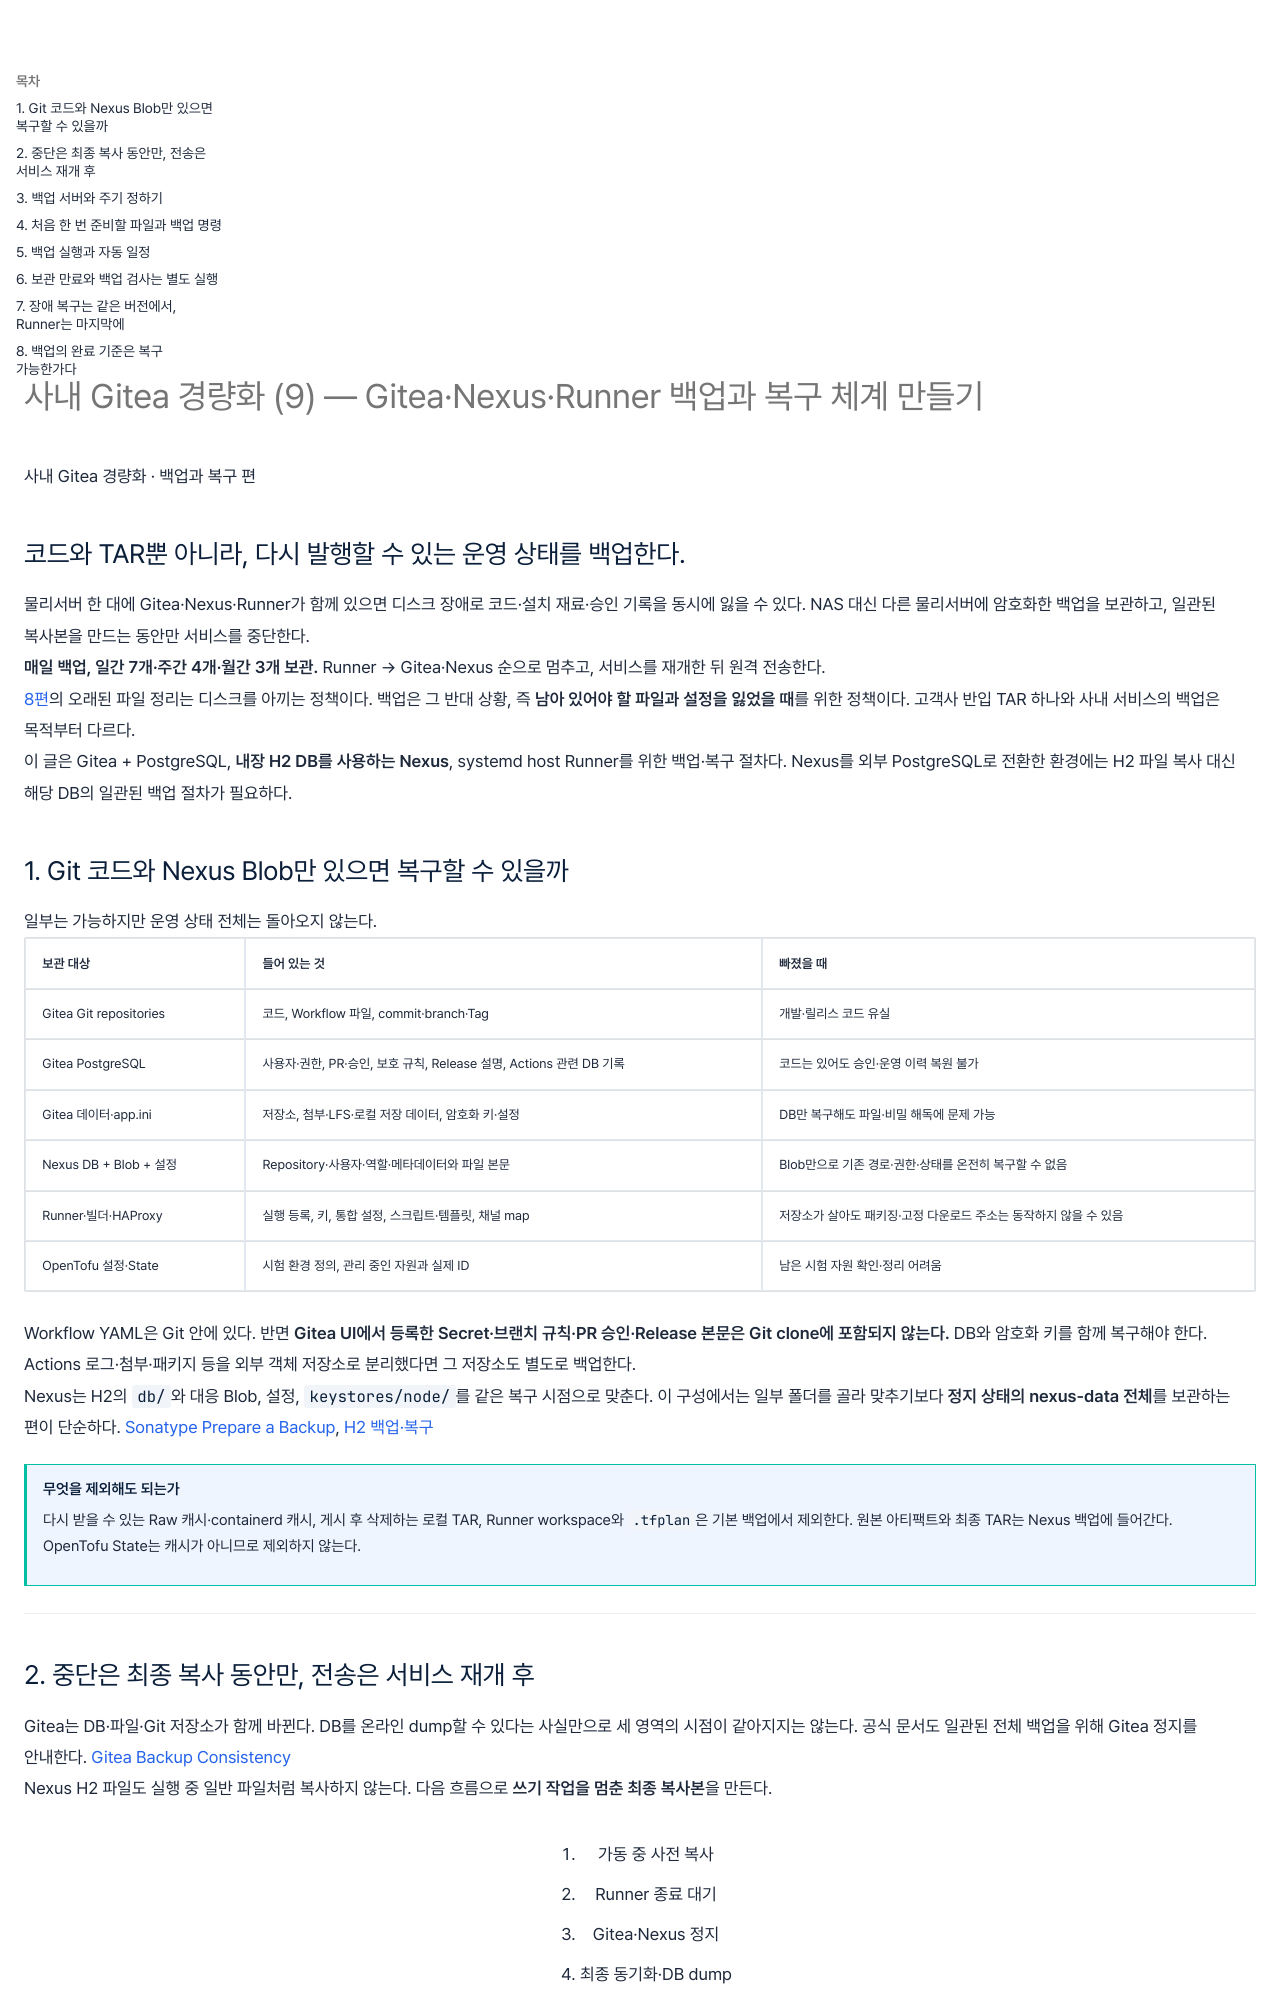

repository: wjdxotjd112/tech-notes · page: design/2026-10-22-gitea-lightweight-9/index.html · generator: mkdocs

---
title: "사내 Gitea 경량화 (9) — Gitea·Nexus·Runner 백업과 복구 체계 만들기"
summary: "별도 NAS 없이 다른 물리서버에 백업하는 운영 가이드다. 짧은 서비스 중단으로 일관된 복사본을 만들고, 매일 백업·기간별 보관·암호화 전송·Gitea DB와 Nexus 전체 복구 절차를 구성한다."
summary_style: editorial
date: 2026-10-22
category: 구축설계
tags:
  - OpenStack
  - Automation
  - Linux
  - 가이드
---

<section class="editorial-summary editorial-summary--text-only" aria-labelledby="editorial-summary-title">
  <div class="editorial-summary-layout">
    <div class="editorial-summary-copy">
      <span class="editorial-summary-label">사내 Gitea 경량화 · 백업과 복구 편</span>
      <h2 id="editorial-summary-title" class="editorial-summary-title">코드와 TAR뿐 아니라, 다시 발행할 수 있는 운영 상태를 백업한다.</h2>
      <p>물리서버 한 대에 Gitea·Nexus·Runner가 함께 있으면 디스크 장애로 코드·설치 재료·승인 기록을 동시에 잃을 수 있다. NAS 대신 다른 물리서버에 암호화한 백업을 보관하고, 일관된 복사본을 만드는 동안만 서비스를 중단한다.</p>
    </div>
  </div>
  <p class="editorial-summary-result"><span><strong>매일 백업, 일간 7개·주간 4개·월간 3개 보관.</strong> Runner → Gitea·Nexus 순으로 멈추고, 서비스를 재개한 뒤 원격 전송한다.</span></p>
</section>

[8편](2026-10-22-gitea-lightweight-8.md)의 오래된 파일 정리는 디스크를 아끼는 정책이다. 백업은 그 반대 상황, 즉 **남아 있어야 할 파일과 설정을 잃었을 때**를 위한 정책이다. 고객사 반입 TAR 하나와 사내 서비스의 백업은 목적부터 다르다.

이 글은 Gitea + PostgreSQL, **내장 H2 DB를 사용하는 Nexus**, systemd host Runner를 위한 백업·복구 절차다. Nexus를 외부 PostgreSQL로 전환한 환경에는 H2 파일 복사 대신 해당 DB의 일관된 백업 절차가 필요하다.

## 1. Git 코드와 Nexus Blob만 있으면 복구할 수 있을까

일부는 가능하지만 운영 상태 전체는 돌아오지 않는다.

| 보관 대상 | 들어 있는 것 | 빠졌을 때 |
| --- | --- | --- |
| Gitea Git repositories | 코드, Workflow 파일, commit·branch·Tag | 개발·릴리스 코드 유실 |
| Gitea PostgreSQL | 사용자·권한, PR·승인, 보호 규칙, Release 설명, Actions 관련 DB 기록 | 코드는 있어도 승인·운영 이력 복원 불가 |
| Gitea 데이터·app.ini | 저장소, 첨부·LFS·로컬 저장 데이터, 암호화 키·설정 | DB만 복구해도 파일·비밀 해독에 문제 가능 |
| Nexus DB + Blob + 설정 | Repository·사용자·역할·메타데이터와 파일 본문 | Blob만으로 기존 경로·권한·상태를 온전히 복구할 수 없음 |
| Runner·빌더·HAProxy | 실행 등록, 키, 통합 설정, 스크립트·템플릿, 채널 map | 저장소가 살아도 패키징·고정 다운로드 주소는 동작하지 않을 수 있음 |
| OpenTofu 설정·State | 시험 환경 정의, 관리 중인 자원과 실제 ID | 남은 시험 자원 확인·정리 어려움 |

Workflow YAML은 Git 안에 있다. 반면 **Gitea UI에서 등록한 Secret·브랜치 규칙·PR 승인·Release 본문은 Git clone에 포함되지 않는다.** DB와 암호화 키를 함께 복구해야 한다. Actions 로그·첨부·패키지 등을 외부 객체 저장소로 분리했다면 그 저장소도 별도로 백업한다.

Nexus는 H2의 `db/`와 대응 Blob, 설정, `keystores/node/`를 같은 복구 시점으로 맞춘다. 이 구성에서는 일부 폴더를 골라 맞추기보다 **정지 상태의 nexus-data 전체**를 보관하는 편이 단순하다. [Sonatype Prepare a Backup](https://help.sonatype.com/en/prepare-a-backup.html), [H2 백업·복구](https://help.sonatype.com/en/configure-and-run-the-backup-task.html)

!!! tip "무엇을 제외해도 되는가"
    다시 받을 수 있는 Raw 캐시·containerd 캐시, 게시 후 삭제하는 로컬 TAR, Runner workspace와 `.tfplan`은 기본 백업에서 제외한다. 원본 아티팩트와 최종 TAR는 Nexus 백업에 들어간다. OpenTofu State는 캐시가 아니므로 제외하지 않는다.

---
